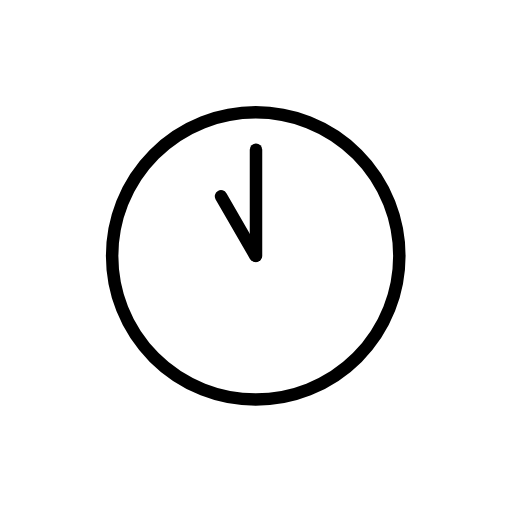
t = 0.00 s
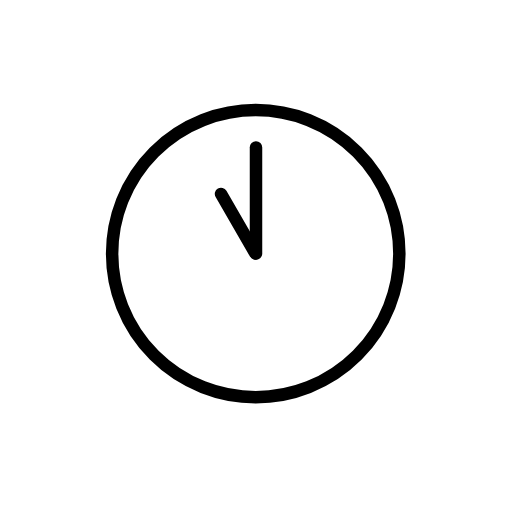
t = 0.48 s
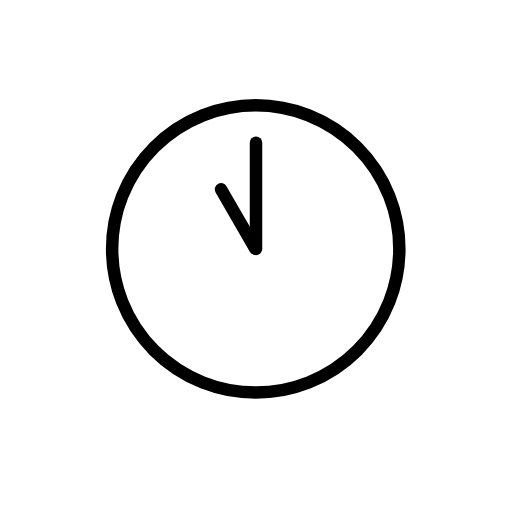
t = 1.43 s
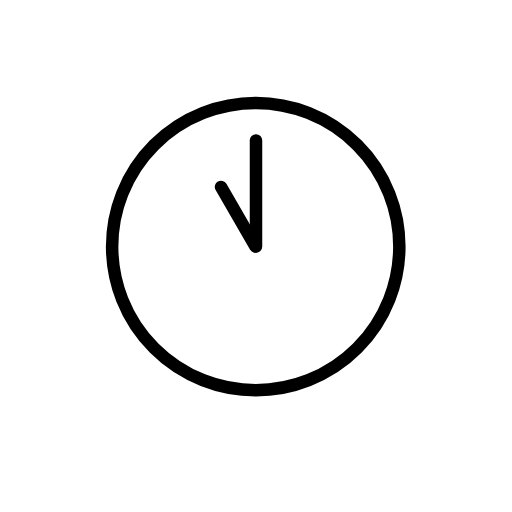
t = 1.90 s
t = 2.38 s: frame unchanged from t = 1.43 s, image omitted
t = 3.33 s: frame unchanged from t = 0.48 s, image omitted

The animated SVG that drew these frames (rendered in a browser with its animation timeline set to each time). Animation: 1 SMIL element (animateTransform=1); one cycle of 3.80 s, repeats indefinitely.

<?xml version='1.0' encoding='utf-8'?>
<svg xmlns="http://www.w3.org/2000/svg" id="emoji" viewBox="-5 -5 82 82" width="200" height="200" role="img">
  <title>OpenMoji: eleven o’clock</title><g><g id="color">
    <circle cx="35.958" cy="35.9901" r="23" fill="#FFFFFF" stroke="none" stroke-linecap="round" stroke-linejoin="round" stroke-miterlimit="10" stroke-width="2" />
    <line x1="36" x2="36" y1="18.9893" y2="35.9893" fill="#FFFFFF" stroke="none" stroke-linecap="round" stroke-linejoin="round" stroke-miterlimit="10" stroke-width="2" />
    <line x1="35.8994" x2="30.3994" y1="35.9665" y2="26.4402" fill="#FFFFFF" stroke="none" stroke-linecap="round" stroke-linejoin="round" stroke-miterlimit="10" stroke-width="2" />
  </g>
  <g id="hair" />
  <g id="skin" />
  <g id="skin-shadow" />
  <g id="line">
    <circle cx="35.958" cy="35.9901" r="23" fill="none" stroke="#000000" stroke-linecap="round" stroke-linejoin="round" stroke-miterlimit="10" stroke-width="2" />
    <line x1="36" x2="36" y1="18.9893" y2="35.9893" fill="none" stroke="#000000" stroke-linecap="round" stroke-linejoin="round" stroke-miterlimit="10" stroke-width="2" />
    <line x1="35.8994" x2="30.3994" y1="35.9665" y2="26.4402" fill="none" stroke="#000000" stroke-linecap="round" stroke-linejoin="round" stroke-miterlimit="10" stroke-width="2" />
  </g>
<animateTransform attributeName="transform" type="translate" values="0 0;0 -1.5;0 0" dur="3.8s" repeatCount="indefinite" /></g></svg>
